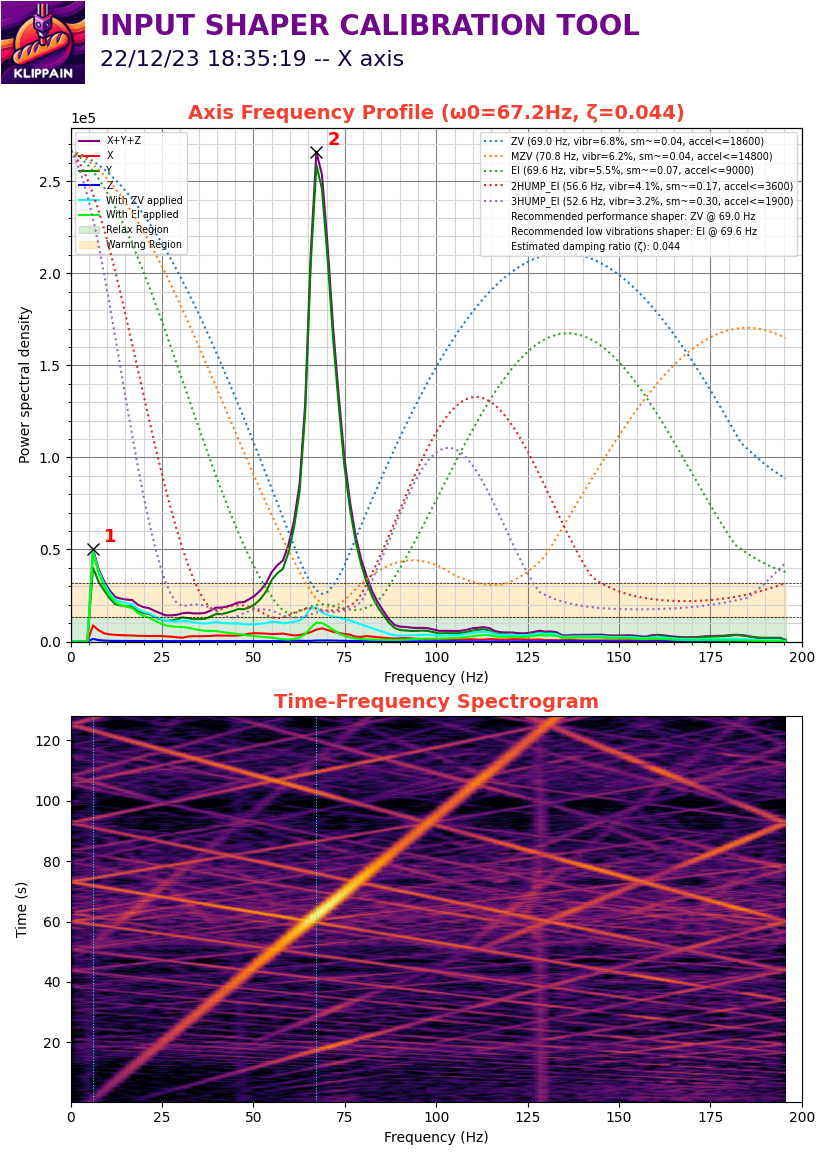

The data file committed next to this chart (first rows):
#time, accel_x, accel_y, accel_z
3593, -382.9, 1455, -9265
3593, -995.4, -727.4, -9571
3593, -1321, -306.3, -9208
3593, -402, -287.1, -9322
3593, -765.7, 4345, -9590
3593, -4039, -3484, -9533
3593, 1015, 1780, -9093
3593, -1378, -2087, -9284
3593, -1857, -1034, -9074
3593, -1244, 268, -9265
3593, -1110, -4499, -9916
3594, -1417, 1608, -9054
3594, -1206, -1129, -9533
3594, -516.8, 938, -9648
3594, -1933, -650.8, -9322
3594, 287.1, -57.43, -8959
3594, -631.7, 727.4, -9074
3594, -823.1, 708.3, -8959
3594, -880.6, 3963, -8940
3594, -555.1, -1129, -9514
3594, -1455, 995.4, -9169
3594, -555.1, -861.4, -9514
3594, -325.4, 918.8, -9361
3594, -899.7, 76.57, -8940
3594, 172.3, 2891, -8691
3594, -1149, -784.8, -9188
3594, -746.6, -995.4, -9246
3594, -1570, -1225, -9399
3594, 1799, 2259, -9303
3594, -2221, -114.9, -9150
3594, -1378, -1321, -8633
3594, 248.9, -172.3, -8901
3594, 536, -1225, -8786
3594, -57.43, 5111, -8423
3594, -938, 593.4, -9035
3594, -497.7, 670, -8978
3594, -1225, -746.6, -9188
3594, 57.43, 2240, -9342
3594, -1053, 631.7, -9074
3594, -459.4, 1474, -8614
3594, 19.14, 938, -8767
3594, -1053, -1685, -8786
3594, 19.14, 2067, -8748
3594, -57.43, 1780, -9054
3594, -631.7, 823.1, -8786
3594, -746.6, 823.1, -8691
3594, 210.6, 880.6, -9208
3594, -555.1, -268, -9054
3594, -1685, -2240, -8480
3594, 555.1, 1225, -8901
3594, -804, -1551, -9016
3594, -727.4, 3388, -8480
3594, -995.4, -1378, -8806
3594, -593.4, -2852, -9418
3594, -1512, -861.4, -9246
3594, 134, 38.29, -9131
3594, -1263, 478.6, -8882
3594, -402, 899.7, -8538
3594, 248.9, -1225, -8997
3594, -842.3, -3407, -8940
... 50,129 more rows
